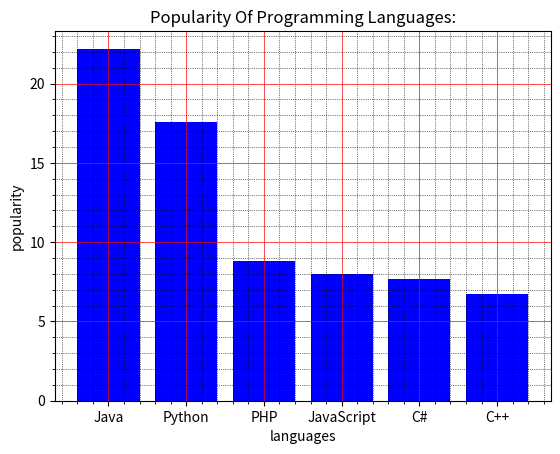

Here is the Python script that generated this plot:

#Write a Python programming to display a bar chart of the popularity of programming Languages.
#Sample data:
#Programming languages: Java, Python, PHP, JavaScript, C#, C++
#Popularity: 22.2, 17.6, 8.8, 8, 7.7, 6.7

import matplotlib.pyplot as plt

programming_languages= ['Java', 'Python', 'PHP', 'JavaScript', 'C#', 'C++']
popularity = [22.2, 17.6, 8.8, 8, 7.7, 6.7]

x=[i for i,_ in enumerate(programming_languages)]
plt.bar(x,popularity,color='blue')
plt.xlabel("languages")
plt.ylabel("popularity")
plt.title("Popularity Of Programming Languages:")
plt.xticks(x,programming_languages)
plt.minorticks_on()
plt.grid(which='major',linestyle='-',linewidth='0.5',color='red')
plt.grid(which='minor',linestyle=':',linewidth='0.5',color='black')

plt.show()
